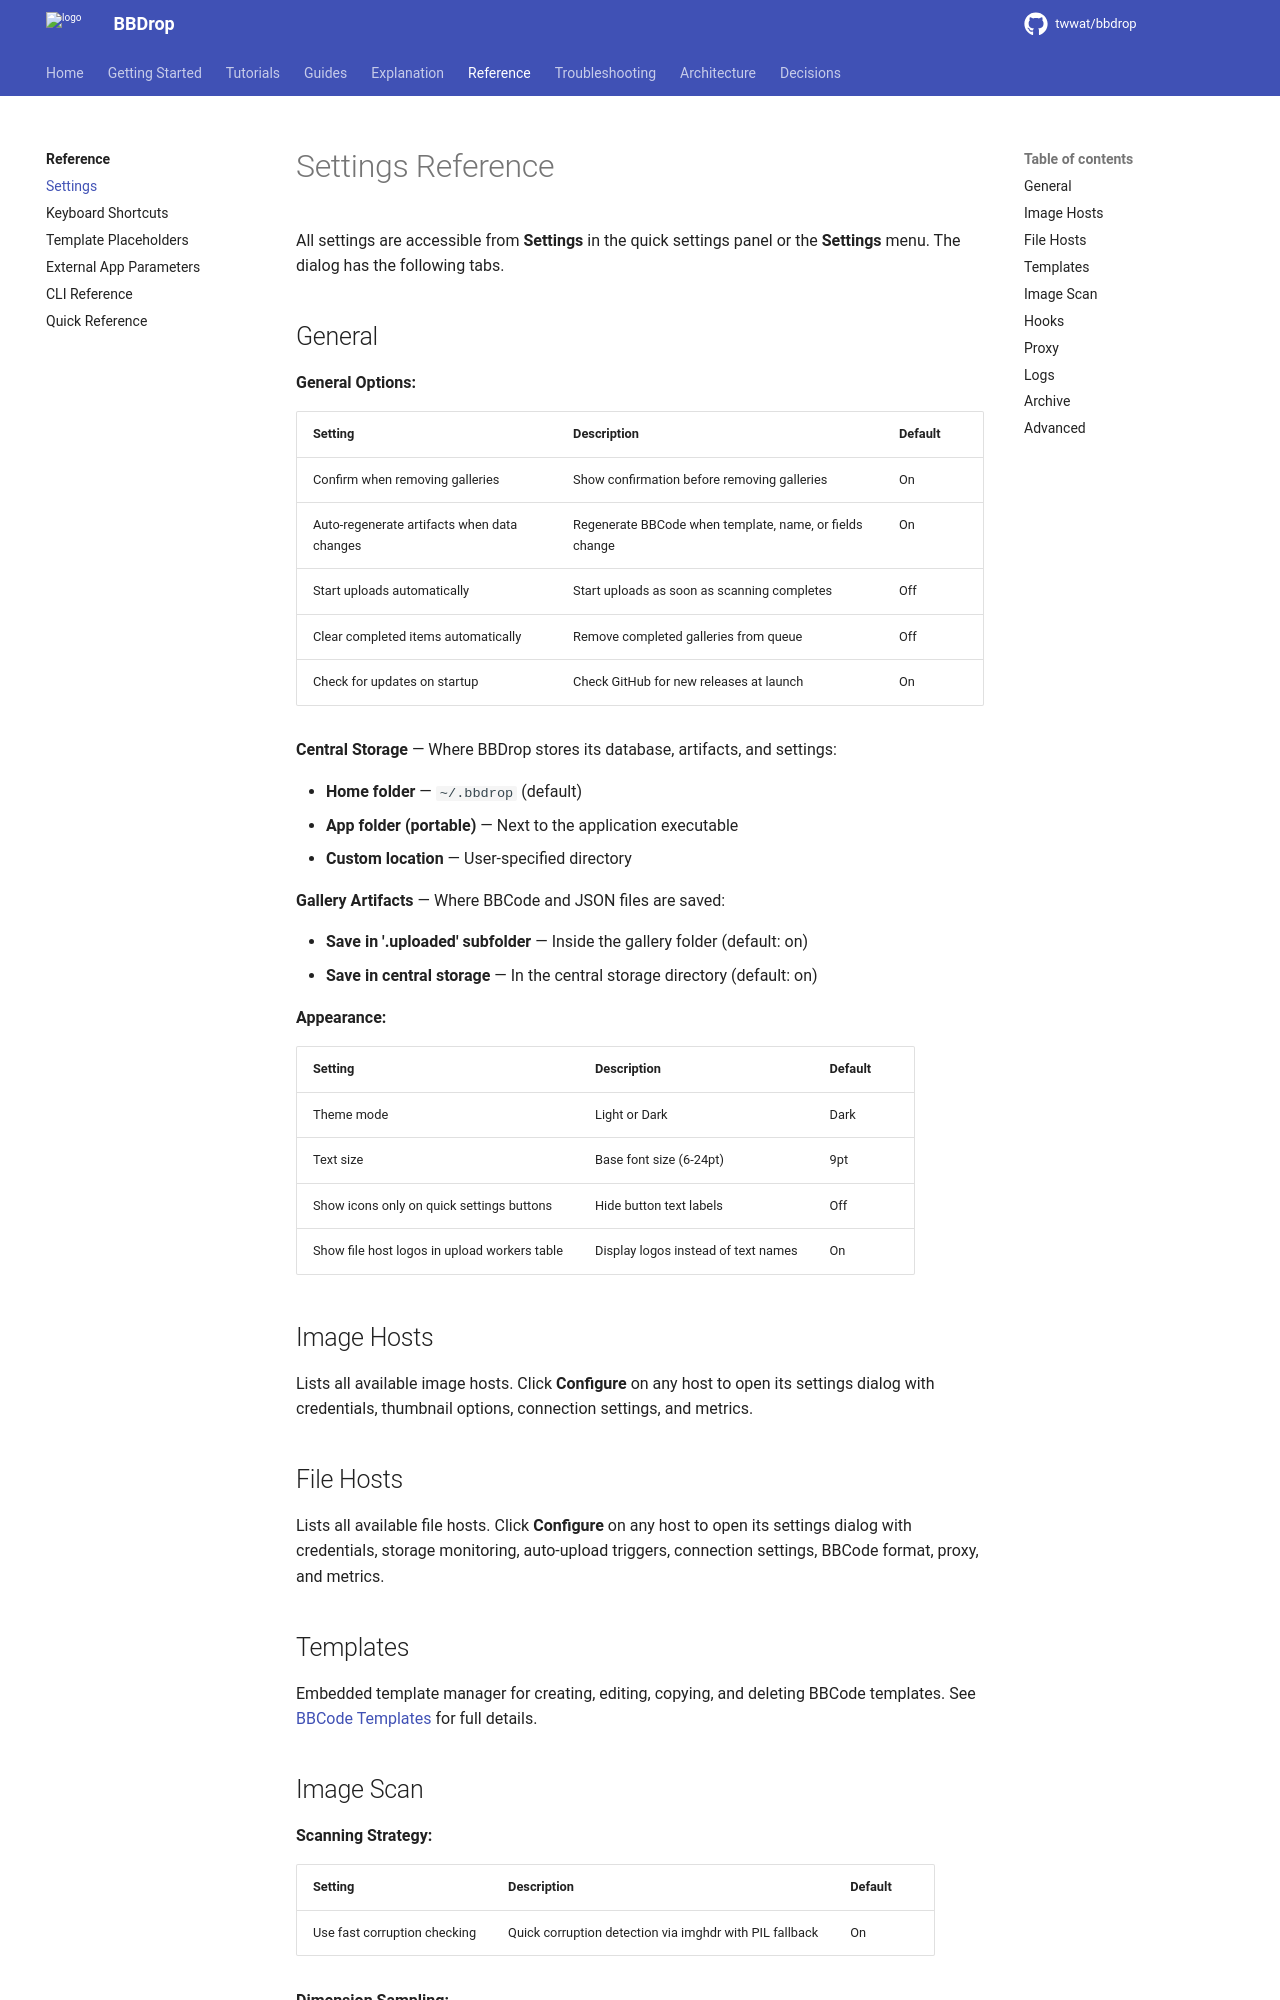

repository: twwat/bbdrop · page: reference/settings-reference/index.html · generator: mkdocs

# Settings Reference

All settings are accessible from **Settings** in the quick settings panel or the **Settings** menu. The dialog has the following tabs.

## General

**General Options:**

| Setting | Description | Default |
|---|---|---|
| Confirm when removing galleries | Show confirmation before removing galleries | On |
| Auto-regenerate artifacts when data changes | Regenerate BBCode when template, name, or fields change | On |
| Start uploads automatically | Start uploads as soon as scanning completes | Off |
| Clear completed items automatically | Remove completed galleries from queue | Off |
| Check for updates on startup | Check GitHub for new releases at launch | On |

**Central Storage** — Where BBDrop stores its database, artifacts, and settings:

- **Home folder** — `~/.bbdrop` (default)
- **App folder (portable)** — Next to the application executable
- **Custom location** — User-specified directory

**Gallery Artifacts** — Where BBCode and JSON files are saved:

- **Save in '.uploaded' subfolder** — Inside the gallery folder (default: on)
- **Save in central storage** — In the central storage directory (default: on)

**Appearance:**

| Setting | Description | Default |
|---|---|---|
| Theme mode | Light or Dark | Dark |
| Text size | Base font size (6-24pt) | 9pt |
| Show icons only on quick settings buttons | Hide button text labels | Off |
| Show file host logos in upload workers table | Display logos instead of text names | On |

## Image Hosts

Lists all available image hosts. Click **Configure** on any host to open its settings dialog with credentials, thumbnail options, connection settings, and metrics.

## File Hosts

Lists all available file hosts. Click **Configure** on any host to open its settings dialog with credentials, storage monitoring, auto-upload triggers, connection settings, BBCode format, proxy, and metrics.

## Templates

Embedded template manager for creating, editing, copying, and deleting BBCode templates. See [BBCode Templates](../guides/bbcode-templates.md) for full details.
